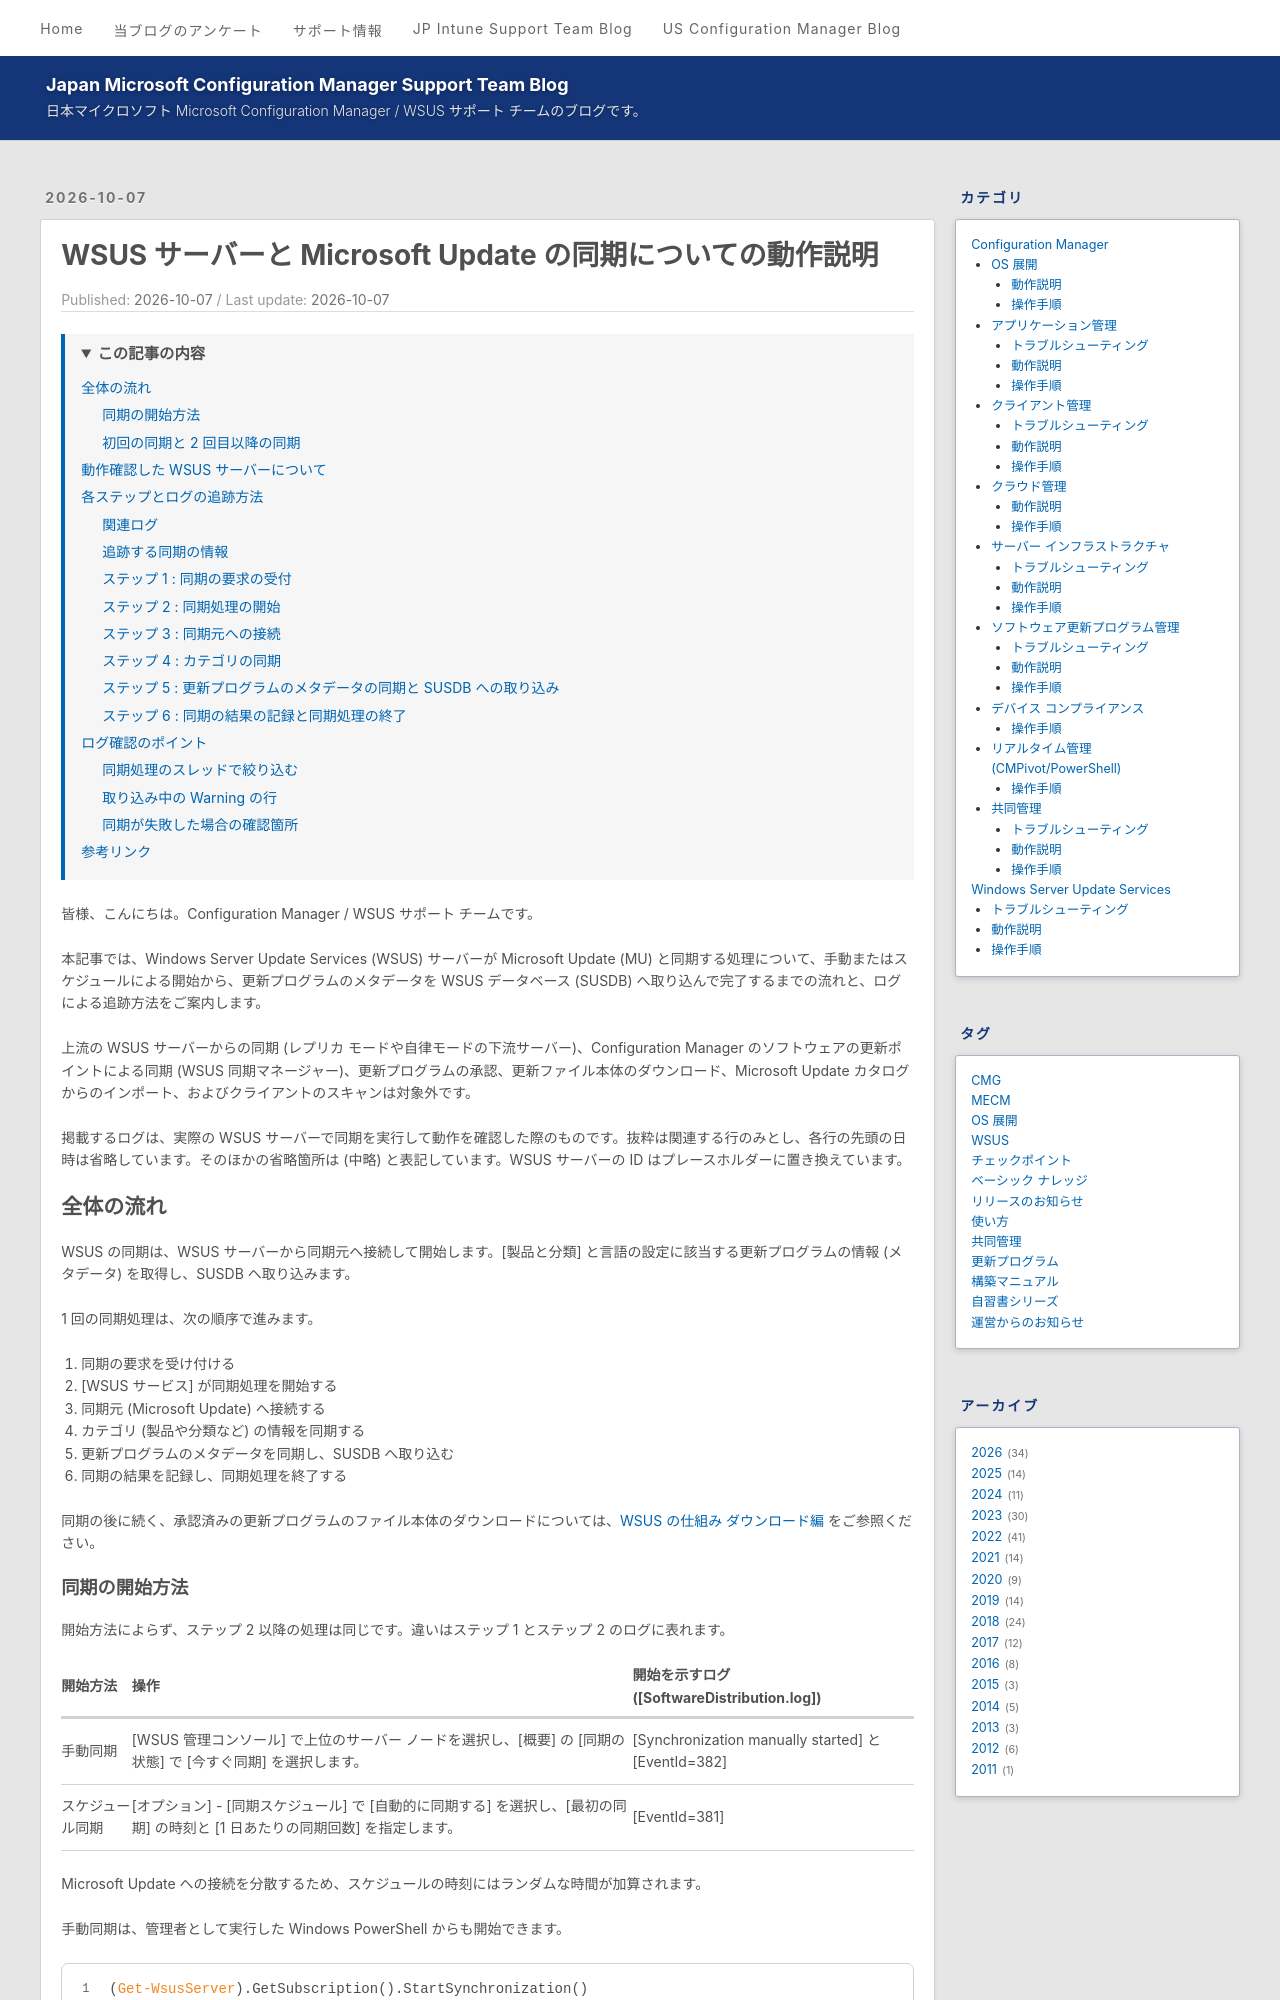

repository: jpmem/blog · page: wsus/20261007_01/index.html · generator: jekyll

---
title: WSUS サーバーと Microsoft Update の同期についての動作説明
date: 2026-10-07
categories:
  - [Windows Server Update Services, 動作説明]
tags:
  - WSUS
toc:
  enabled: true
min_depth: 2
max_depth: 3
list_number: false
---

皆様、こんにちは。Configuration Manager / WSUS サポート チームです。

本記事では、Windows Server Update Services (WSUS) サーバーが Microsoft Update (MU) と同期する処理について、手動またはスケジュールによる開始から、更新プログラムのメタデータを WSUS データベース (SUSDB) へ取り込んで完了するまでの流れと、ログによる追跡方法をご案内します。

上流の WSUS サーバーからの同期 (レプリカ モードや自律モードの下流サーバー)、Configuration Manager のソフトウェアの更新ポイントによる同期 (WSUS 同期マネージャー)、更新プログラムの承認、更新ファイル本体のダウンロード、Microsoft Update カタログからのインポート、およびクライアントのスキャンは対象外です。

掲載するログは、実際の WSUS サーバーで同期を実行して動作を確認した際のものです。抜粋は関連する行のみとし、各行の先頭の日時は省略しています。そのほかの省略箇所は (中略) と表記しています。WSUS サーバーの ID はプレースホルダーに置き換えています。

## 全体の流れ

WSUS の同期は、WSUS サーバーから同期元へ接続して開始します。[製品と分類] と言語の設定に該当する更新プログラムの情報 (メタデータ) を取得し、SUSDB へ取り込みます。

1 回の同期処理は、次の順序で進みます。

1. 同期の要求を受け付ける
2. [WSUS サービス] が同期処理を開始する
3. 同期元 (Microsoft Update) へ接続する
4. カテゴリ (製品や分類など) の情報を同期する
5. 更新プログラムのメタデータを同期し、SUSDB へ取り込む
6. 同期の結果を記録し、同期処理を終了する

同期の後に続く、承認済みの更新プログラムのファイル本体のダウンロードについては、[WSUS の仕組み ダウンロード編](https://jpmem.github.io/blog/wsus/2022-06-06_01/) をご参照ください。

### 同期の開始方法

開始方法によらず、ステップ 2 以降の処理は同じです。違いはステップ 1 とステップ 2 のログに表れます。

開始方法 | 操作 | 開始を示すログ ([SoftwareDistribution.log])
--- | --- | ---
手動同期 | [WSUS 管理コンソール] で上位のサーバー ノードを選択し、[概要] の [同期の状態] で [今すぐ同期] を選択します。 | [Synchronization manually started] と [EventId=382]
スケジュール同期 | [オプション] - [同期スケジュール] で [自動的に同期する] を選択し、[最初の同期] の時刻と [1 日あたりの同期回数] を指定します。 | [EventId=381]

Microsoft Update への接続を分散するため、スケジュールの時刻にはランダムな時間が加算されます。

手動同期は、管理者として実行した Windows PowerShell からも開始できます。

```powershell
(Get-WsusServer).GetSubscription().StartSynchronization()
```

### 初回の同期と 2 回目以降の同期

初回の同期では、指定した範囲のすべての更新プログラムを取得します。2 回目以降は、新しい更新プログラムと、既存の更新プログラムの改訂 (リビジョン) や期限切れの情報のみを取得します。

この差分の取得には、アンカー (Anchor) を使用します。同期元は同期のたびにアンカーを生成して WSUS サーバーへ返し、WSUS サーバーは次回の同期でこのアンカーを [SyncAnchor] として同期元へ送ります。同期元は、アンカー以降に変更されたリビジョンだけを返します。アンカーは、カテゴリの同期と更新プログラムの同期で別々に使用されます。詳しくはステップ 4 とステップ 5 でご案内します。

## 動作確認した WSUS サーバーについて

動作を確認した WSUS サーバーの構成は、次のとおりです。

項目 | 値
--- | ---
WSUS サーバーの OS | Windows Server 2025 (ビルド 26100)
同期元 | Microsoft Update
プロキシ サーバー | 使用しない
製品 (8 件) | Microsoft Azure Information Protection Unified Labeling Client、Microsoft Defender Antivirus、Microsoft Edge、Windows 10, version 1903 and later、Windows 10、Windows 11、Windows Server 2016、Windows Server 2019
分類 (5 件) | Upgrades、セキュリティ問題の修正プログラム、更新、重要な更新、定義更新プログラム
言語 | 英語 (en)、日本語 (ja)
同期スケジュール | 自動的に同期する (1 日 2 回)
[新しいリビジョンにより期限切れとなった更新プログラムを自動的に拒否する] | 有効 (既定値)
動作確認した同期 | 手動同期
前回の同期 | スケジュール同期

## 各ステップとログの追跡方法
